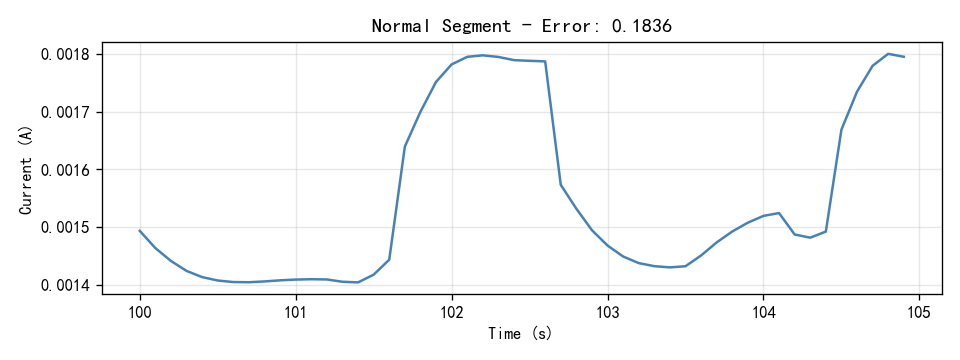

Source data for this figure (header and first rows):
Time(S), Current(A)
100.0, 0.001494
100.1, 0.001464
100.2, 0.001442
100.3, 0.001424
100.4, 0.001414
100.5, 0.001408
100.6, 0.001405
100.7, 0.001405
100.8, 0.001406
100.9, 0.001408
101.0, 0.001409
101.1, 0.00141
101.2, 0.00141
101.3, 0.001406
101.4, 0.001405
101.5, 0.001418
101.6, 0.001444
101.7, 0.001639
101.8, 0.0017
101.9, 0.001752
102.0, 0.001782
102.1, 0.001795
102.2, 0.001798
102.3, 0.001795
102.4, 0.001789
102.5, 0.001788
102.6, 0.001787
102.7, 0.001573
102.8, 0.001532
102.9, 0.001495
103.0, 0.001468
103.1, 0.001449
103.2, 0.001438
103.3, 0.001433
103.4, 0.001431
103.5, 0.001433
103.6, 0.001451
103.7, 0.001474
103.8, 0.001493
103.9, 0.001508
104.0, 0.00152
104.1, 0.001525
104.2, 0.001488
104.3, 0.001482
104.4, 0.001492
104.5, 0.001669
104.6, 0.001735
104.7, 0.001779
104.8, 0.0018
104.9, 0.001795
